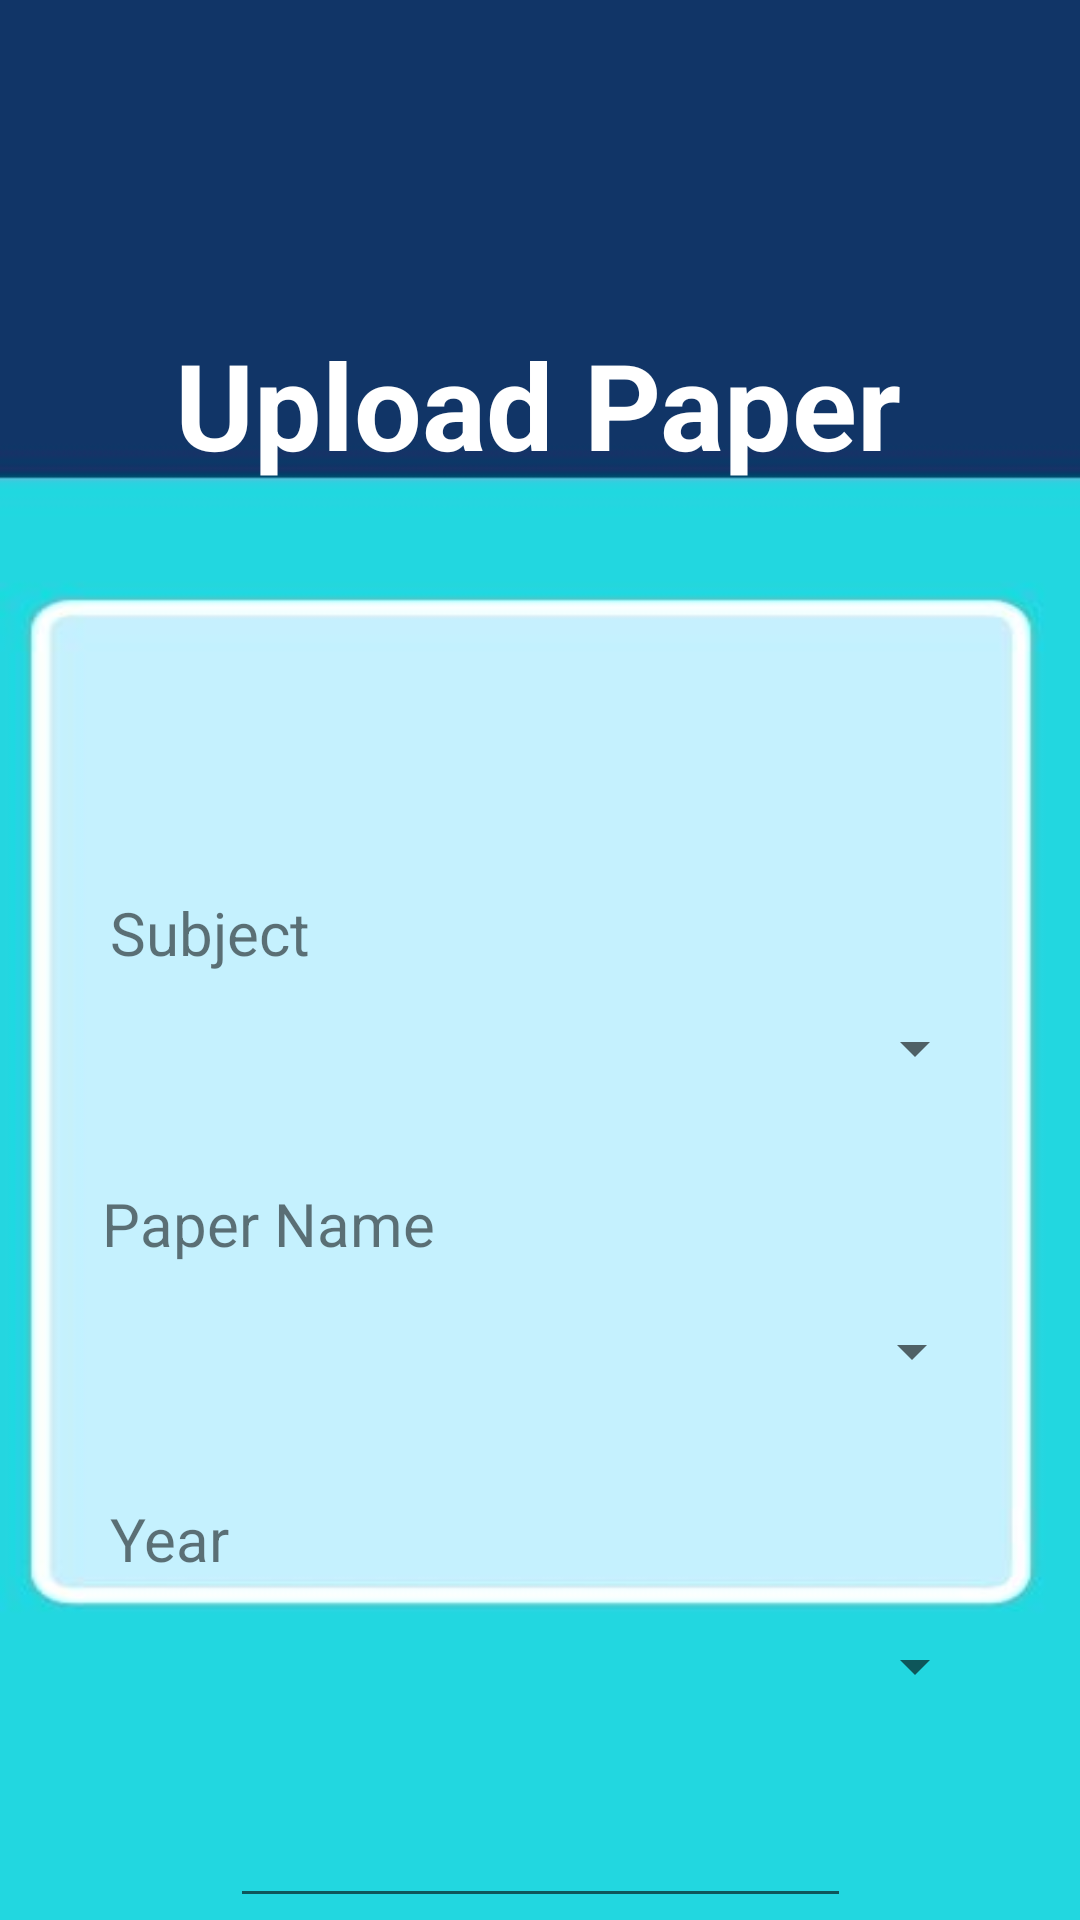

This screen was rendered from an Android layout file. Write that file and the resources it references.
<!-- AndroidManifest.xml: application theme Theme.New_Firebase -->
<!-- res/layout/activity_upload_paper.xml -->
<?xml version="1.0" encoding="utf-8"?>
<androidx.constraintlayout.widget.ConstraintLayout xmlns:android="http://schemas.android.com/apk/res/android"
    xmlns:app="http://schemas.android.com/apk/res-auto"
    xmlns:tools="http://schemas.android.com/tools"
    android:layout_width="match_parent"
    android:layout_height="match_parent"
    android:background="@drawable/uploadform"
    tools:context=".UploadPaper">

    <TextView
        android:id="@+id/request_subject_name"
        android:layout_width="wrap_content"
        android:layout_height="wrap_content"
        android:layout_marginTop="136dp"
        android:text="Subject"
        android:textSize="20dp"
        app:layout_constraintEnd_toEndOf="parent"
        app:layout_constraintHorizontal_bias="0.125"
        app:layout_constraintStart_toStartOf="parent"
        app:layout_constraintTop_toBottomOf="@+id/requestPaper" />

    <TextView
        android:id="@+id/request_year"
        android:layout_width="wrap_content"
        android:layout_height="wrap_content"
        android:layout_marginTop="28dp"
        android:text="Year"
        android:textSize="20dp"
        app:layout_constraintEnd_toEndOf="parent"
        app:layout_constraintHorizontal_bias="0.115"
        app:layout_constraintStart_toStartOf="parent"
        app:layout_constraintTop_toBottomOf="@+id/spinner_paper_type" />

    <TextView
        android:id="@+id/requestPaper"
        android:layout_width="wrap_content"
        android:layout_height="wrap_content"
        android:layout_marginTop="108dp"
        android:text="Upload Paper"
        android:textAlignment="center"
        android:textStyle="bold"
        android:textColor="@color/white"
        android:textSize="40dp"
        app:layout_constraintEnd_toEndOf="parent"
        app:layout_constraintHorizontal_bias="0.497"
        app:layout_constraintStart_toStartOf="parent"
        app:layout_constraintTop_toTopOf="parent" />

    <TextView
        android:id="@+id/request_paper_name"
        android:layout_width="wrap_content"
        android:layout_height="wrap_content"
        android:layout_marginTop="24dp"
        android:text="Paper Name"
        android:textSize="20dp"
        app:layout_constraintEnd_toEndOf="parent"
        app:layout_constraintHorizontal_bias="0.136"
        app:layout_constraintStart_toStartOf="parent"
        app:layout_constraintTop_toBottomOf="@+id/spinner_subject_list" />

    <Button
        android:id="@+id/submit_request_paper"
        android:layout_width="153dp"
        android:layout_height="52dp"
        android:layout_marginBottom="56dp"
        android:background="@color/blue_dark"
        android:text="SUBMIT"
        android:textColor="@color/white"
        android:textSize="20dp"
        android:textStyle="bold"
        app:layout_constraintBottom_toBottomOf="parent"
        app:layout_constraintEnd_toEndOf="parent"
        app:layout_constraintStart_toStartOf="parent"
        app:layout_constraintTop_toBottomOf="@+id/details"
        app:layout_constraintVertical_bias="0.947" />

    <Spinner
        android:id="@+id/request_spinner_year"
        android:layout_width="307dp"
        android:layout_height="42dp"
        android:layout_marginTop="8dp"
        app:layout_constraintEnd_toEndOf="parent"
        app:layout_constraintHorizontal_bias="0.413"
        app:layout_constraintStart_toStartOf="parent"
        app:layout_constraintTop_toBottomOf="@+id/request_year" />

    <Spinner
        android:id="@+id/spinner_subject_list"
        android:layout_width="307dp"
        android:layout_height="42dp"
        android:layout_marginTop="4dp"
        app:layout_constraintEnd_toEndOf="parent"
        app:layout_constraintHorizontal_bias="0.413"
        app:layout_constraintStart_toStartOf="parent"
        app:layout_constraintTop_toBottomOf="@+id/request_subject_name" />

    <Spinner
        android:id="@+id/spinner_paper_type"
        android:layout_width="307dp"
        android:layout_height="42dp"
        android:layout_marginTop="8dp"
        app:layout_constraintEnd_toEndOf="parent"
        app:layout_constraintHorizontal_bias="0.394"
        app:layout_constraintStart_toStartOf="parent"
        app:layout_constraintTop_toBottomOf="@+id/request_paper_name" />

    <EditText
        android:id="@+id/details"
        android:layout_width="207dp"
        android:layout_height="35dp"
        android:layout_marginTop="28dp"
        android:ems="10"
        android:inputType="textPersonName"
        android:text="@string/blank"
        app:layout_constraintEnd_toEndOf="parent"
        app:layout_constraintStart_toStartOf="parent"
        app:layout_constraintTop_toBottomOf="@+id/request_spinner_year" />

</androidx.constraintlayout.widget.ConstraintLayout>
<!-- resources referenced by this layout -->
<resources>
  <color name="blue_dark">#004AAD</color>
  <color name="white">#FFFFFFFF</color>
  <!-- drawable uploadform: jpg bitmap (drawable, 16151 bytes) -->
  <string name="blank" />
  <style name="Theme.New_Firebase" parent="Theme.AppCompat.DayNight.NoActionBar">
          
          <item name="colorPrimary">@color/purple_500</item>
          <item name="colorPrimaryVariant">@color/purple_700</item>
          <item name="colorOnPrimary">@color/white</item>
          
          <item name="colorSecondary">@color/teal_200</item>
          <item name="colorSecondaryVariant">@color/teal_700</item>
          <item name="colorOnSecondary">@color/black</item>
          <item name="colorOnSecondary">@color/blue_dark</item>
          
          <item name="android:statusBarColor" tools:targetApi="l">?attr/colorPrimaryVariant</item>
          
      </style>
  <color name="purple_500">#FF6200EE</color>
  <color name="purple_700">#FF3700B3</color>
  <color name="teal_200">#FF03DAC5</color>
  <color name="teal_700">#FF018786</color>
  <color name="black">#FF000000</color>
</resources>
